Labelled photos from "data", an image-classification folder in Leechion/SwinTransCT. The possible labels are: full dose, low dose.

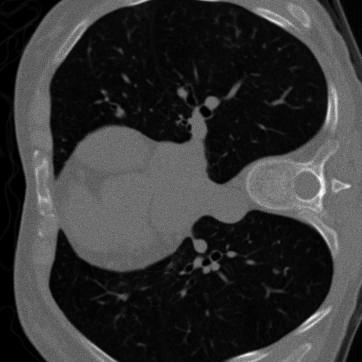
Label: low dose

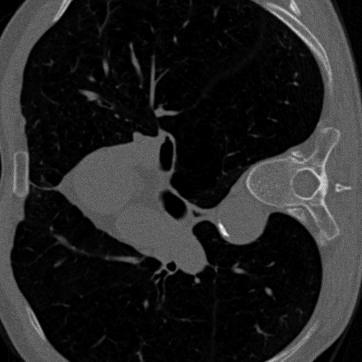
Label: low dose

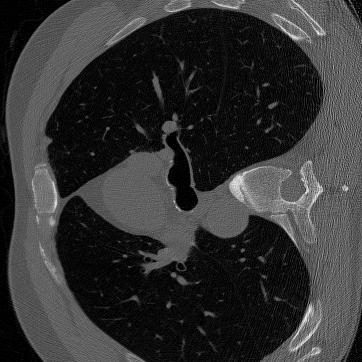
Label: full dose

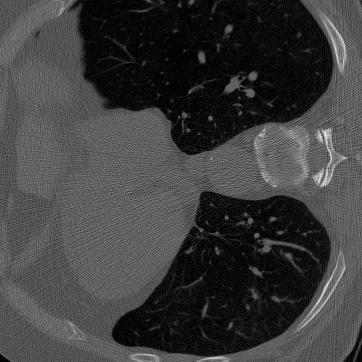
Label: full dose

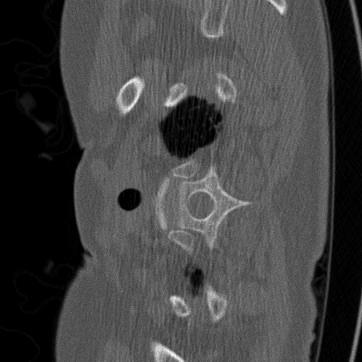
Label: low dose

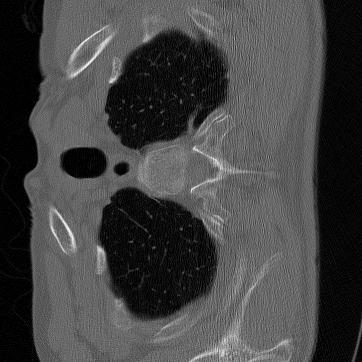
Label: full dose
